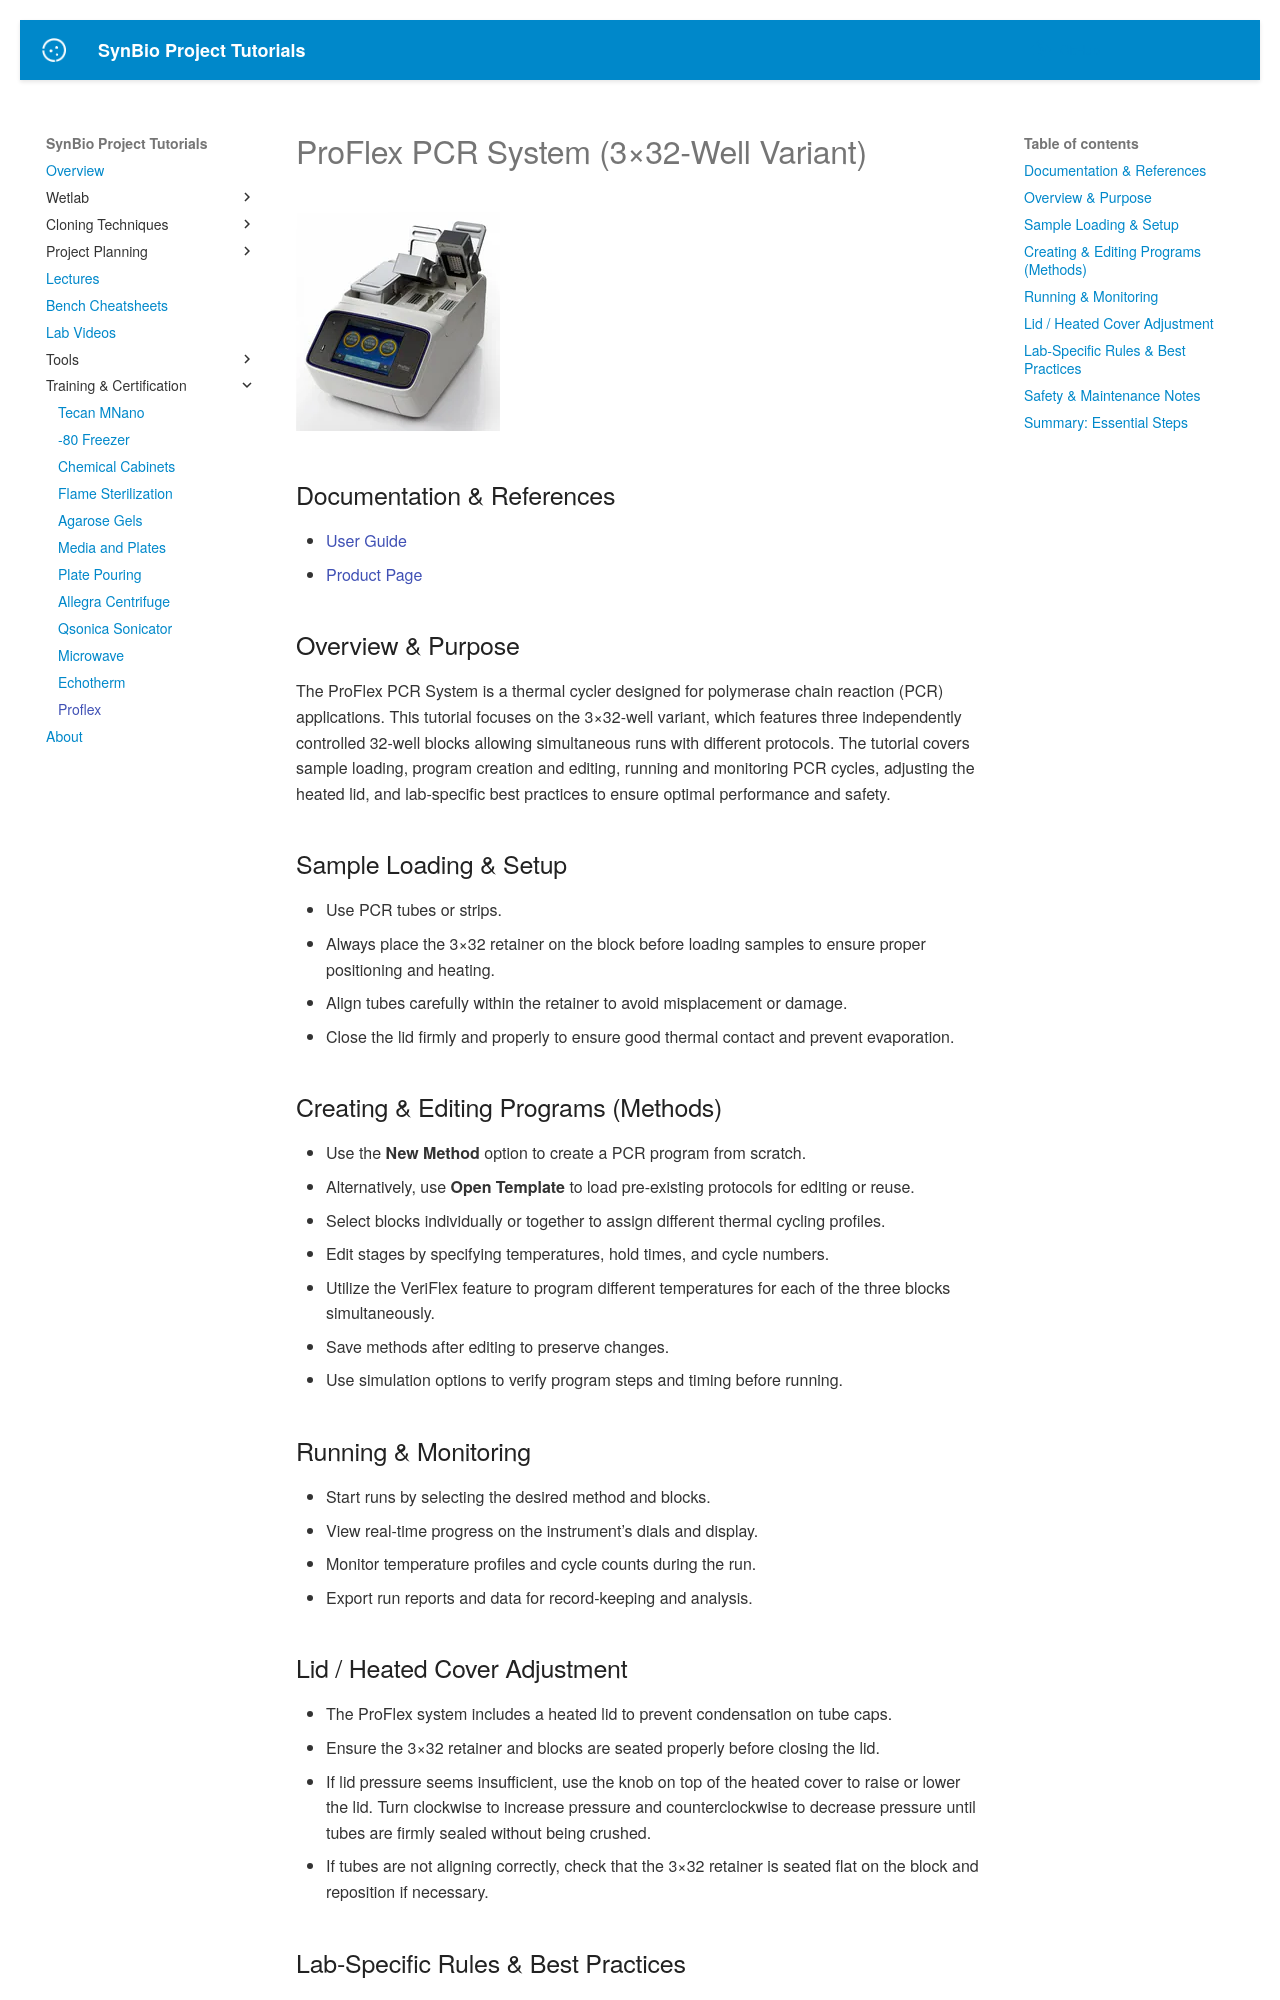

repository: UCB-BioE-Anderson-Lab/cloning-tutorials · page: trainings/proflex/index.html · generator: mkdocs

# ProFlex PCR System (3×32‑Well Variant)

![ProFlex 3×32 System](../images/proflex.png)

## Documentation & References

- [User Guide](https://assets.fishersci.com/TFS-Assets/LSG/manuals/MAN0007697.pdf)  
- [Product Page](https://www.fishersci.com/shop/products/proflex-pcr-system-extended-warranty-package-3-x-32-well-5/4484073)  

## Overview & Purpose

The ProFlex PCR System is a thermal cycler designed for polymerase chain reaction (PCR) applications. This tutorial focuses on the 3×32-well variant, which features three independently controlled 32-well blocks allowing simultaneous runs with different protocols. The tutorial covers sample loading, program creation and editing, running and monitoring PCR cycles, adjusting the heated lid, and lab-specific best practices to ensure optimal performance and safety.

## Sample Loading & Setup

- Use PCR tubes or strips. 
- Always place the 3×32 retainer on the block before loading samples to ensure proper positioning and heating.  
- Align tubes carefully within the retainer to avoid misplacement or damage.  
- Close the lid firmly and properly to ensure good thermal contact and prevent evaporation.

## Creating & Editing Programs (Methods)

- Use the **New Method** option to create a PCR program from scratch.  
- Alternatively, use **Open Template** to load pre-existing protocols for editing or reuse.  
- Select blocks individually or together to assign different thermal cycling profiles.  
- Edit stages by specifying temperatures, hold times, and cycle numbers.  
- Utilize the VeriFlex feature to program different temperatures for each of the three blocks simultaneously.  
- Save methods after editing to preserve changes.  
- Use simulation options to verify program steps and timing before running.

## Running & Monitoring

- Start runs by selecting the desired method and blocks.  
- View real-time progress on the instrument’s dials and display.  
- Monitor temperature profiles and cycle counts during the run.  
- Export run reports and data for record-keeping and analysis.

## Lid / Heated Cover Adjustment

- The ProFlex system includes a heated lid to prevent condensation on tube caps.  
- Ensure the 3×32 retainer and blocks are seated properly before closing the lid.  
- If lid pressure seems insufficient, use the knob on top of the heated cover to raise or lower the lid. Turn clockwise to increase pressure and counterclockwise to decrease pressure until tubes are firmly sealed without being crushed.
- If tubes are not aligning correctly, check that the 3×32 retainer is seated flat on the block and reposition if necessary.

## Lab‑Specific Rules & Best Practices

- Always end PCR programs with a 16 °C hold to preserve samples.  
- Supervisors or instructors must remove all samples daily and transfer them to white plastic boxes stored in the enzyme freezer.  
- Reset instrument settings to defaults if any adjustments were made during runs.  
- Backup and restore saved methods regularly to prevent data loss.
